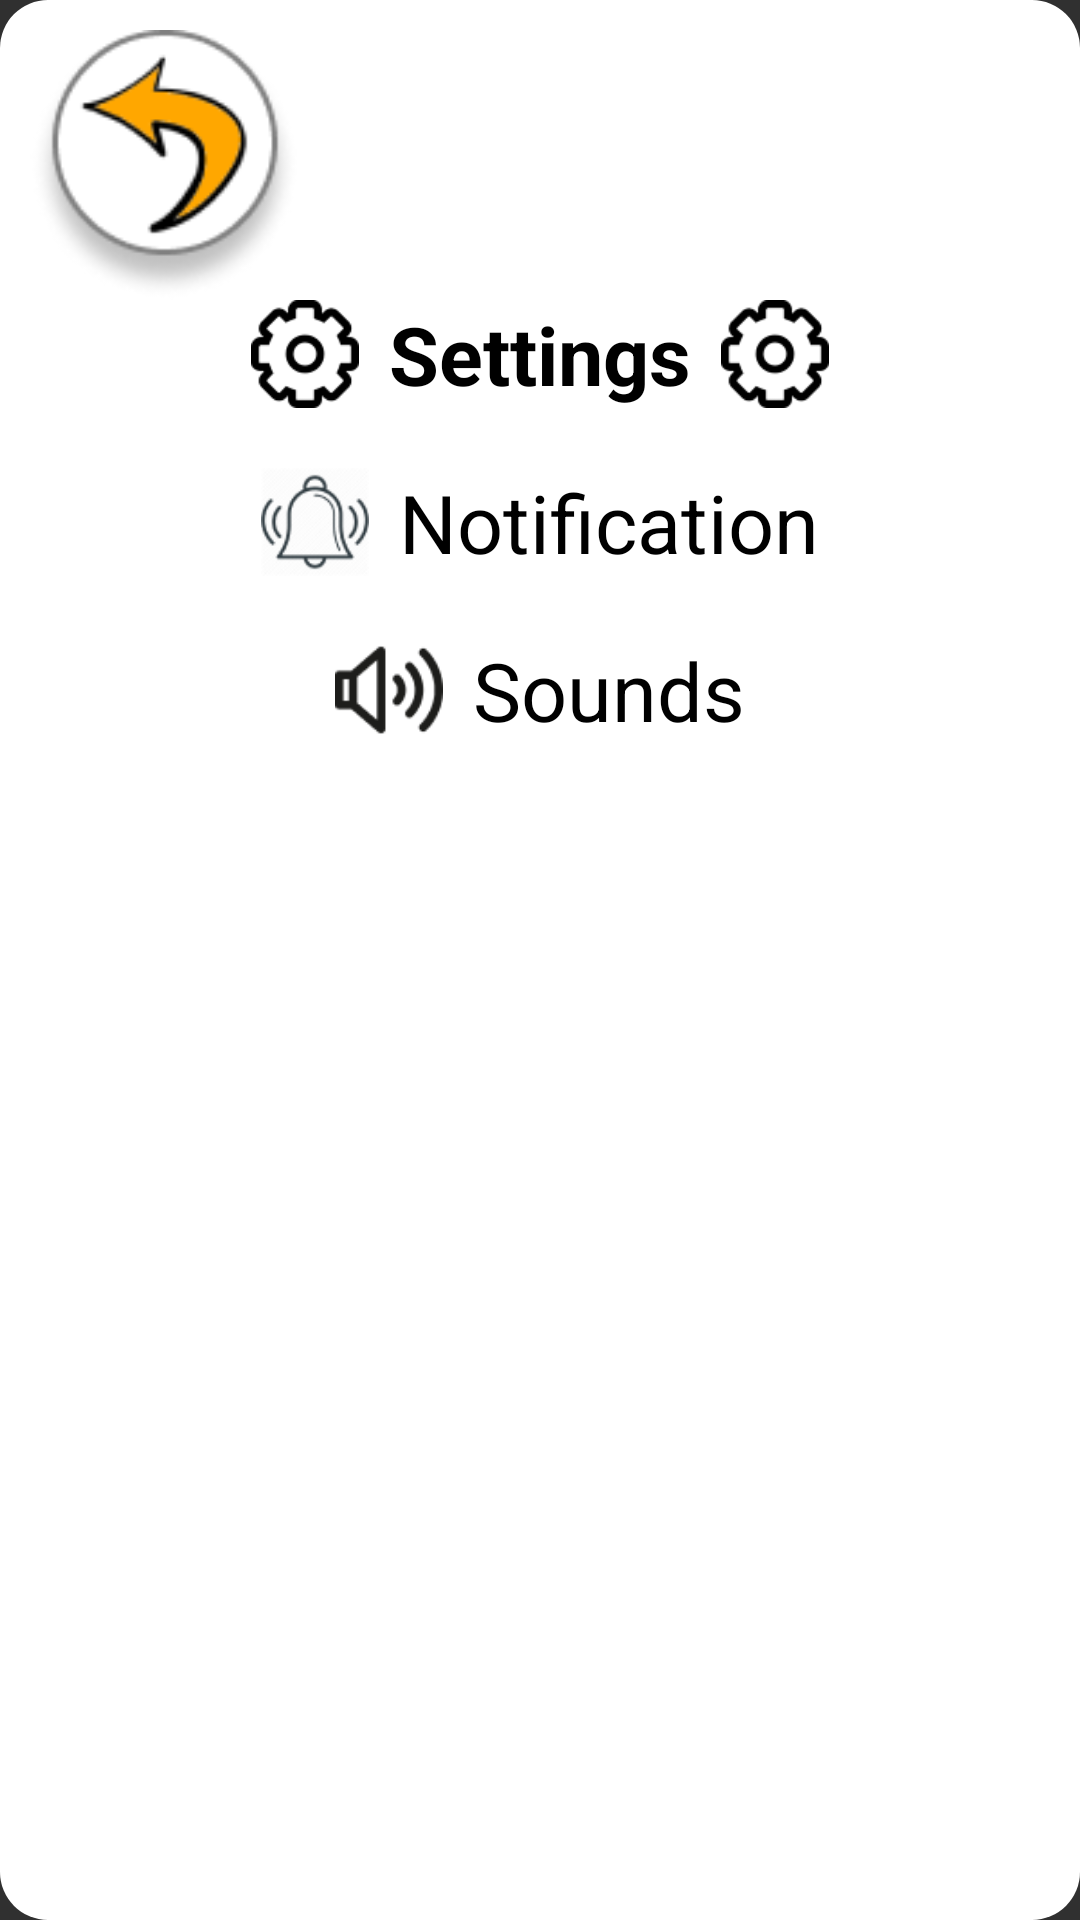

The Android layout XML behind this screen, and the referenced resources:
<!-- AndroidManifest.xml: application theme Theme.MyApplication -->
<!-- res/layout/popup_settings.xml -->
<LinearLayout xmlns:android="http://schemas.android.com/apk/res/android"
    android:layout_width="700px"
    android:layout_height="wrap_content"
    android:background="@drawable/edittextround"
    android:orientation="vertical"

    android:padding="10dp">
    <ImageView
        android:layout_width="90dp"
        android:layout_height="90dp"
        android:id="@+id/exitParameters"
        android:background="@drawable/returnbutton"
        />
    <LinearLayout
        android:layout_width="match_parent"
        android:layout_height="wrap_content"
        android:orientation="horizontal"
        android:gravity="center">

        <ImageView
            android:layout_width="36dp"
            android:layout_height="36dp"
            android:src="@drawable/parameter_ic" />

        <TextView
            android:layout_width="wrap_content"
            android:layout_height="wrap_content"
            android:text="Settings"
            android:textStyle="bold"
            android:layout_marginStart="10dp"
            android:layout_marginEnd="10dp"
            android:textColor="@color/black"
            android:textSize="27sp" />
        <ImageView
            android:layout_width="36dp"
            android:layout_height="36dp"
            android:src="@drawable/parameter_ic" />
    </LinearLayout>

    <LinearLayout
        android:layout_width="match_parent"
        android:layout_height="wrap_content"
        android:orientation="horizontal"
        android:paddingTop="20dp"
        android:gravity="center"
        android:id="@+id/notifBTN">

        <ImageView
            android:layout_width="36dp"
            android:layout_height="36dp"
            android:src="@drawable/notif_ic" />

        <TextView
            android:layout_width="wrap_content"
            android:layout_height="wrap_content"
            android:text="Notification"
            android:layout_marginStart="10dp"
            android:textColor="@color/black"
            android:textSize="27sp" />
    </LinearLayout>

    <LinearLayout
        android:layout_width="match_parent"
        android:layout_height="wrap_content"
        android:orientation="horizontal"
        android:paddingTop="20dp"
        android:gravity="center"
        android:id="@+id/soundsBTN">

        <ImageView
            android:layout_width="36dp"
            android:layout_height="36dp"
            android:src="@drawable/sound_ic" />

        <TextView
            android:layout_width="wrap_content"
            android:layout_height="wrap_content"
            android:text="Sounds"
            android:layout_marginStart="10dp"
            android:textColor="@color/black"
            android:textSize="27sp" />
    </LinearLayout>

    <LinearLayout
        android:layout_width="match_parent"
        android:layout_height="wrap_content"
        android:orientation="horizontal"
        android:paddingTop="20dp"
        android:gravity="center"
        android:id="@+id/helpBTN">



        <TextView
            android:layout_width="wrap_content"
            android:layout_height="wrap_content"
            android:text="Help"
            android:layout_marginStart="10dp"
            android:textColor="@color/white"
            android:textSize="27sp" />
    </LinearLayout>

    <LinearLayout
        android:layout_width="match_parent"
        android:layout_height="wrap_content"
        android:orientation="horizontal"
        android:paddingTop="20dp"
        android:gravity="center"
        android:id="@+id/exitBTN">


        <TextView
            android:layout_width="wrap_content"
            android:layout_height="wrap_content"
            android:text="Exit"
            android:layout_marginStart="10dp"
            android:textColor="@color/white"
            android:textSize="27sp" />
    </LinearLayout>
</LinearLayout>
<!-- resources referenced by this layout -->
<resources>
  <color name="black">#FF000000</color>
  <color name="white">#FFFFFFFF</color>
  <!-- drawable edittextround (drawable) -->
  <shape xmlns:android="http://schemas.android.com/apk/res/android">
      <solid android:color="@color/white" /> 
      <corners android:radius="16dp" /> 
  </shape>
  <!-- drawable notif_ic: png bitmap (drawable, 4425 bytes) -->
  <!-- drawable parameter_ic: png bitmap (drawable, 2895 bytes) -->
  <!-- drawable returnbutton: png bitmap (drawable, 7356 bytes) -->
  <!-- drawable sound_ic: png bitmap (drawable, 1868 bytes) -->
  <style name="Theme.MyApplication" parent="@style/Theme.AppCompat" />
</resources>
